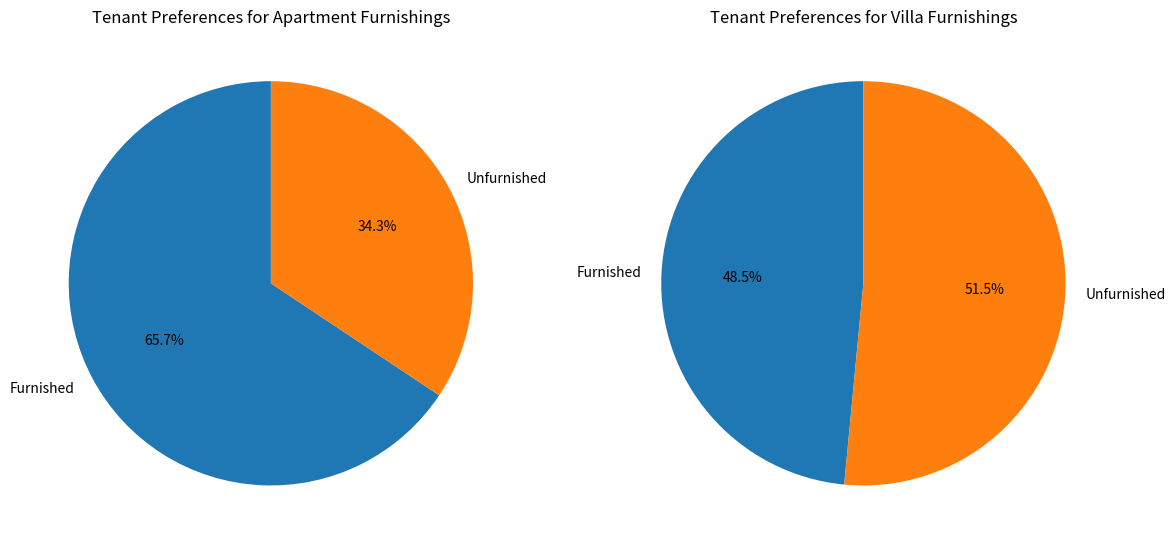
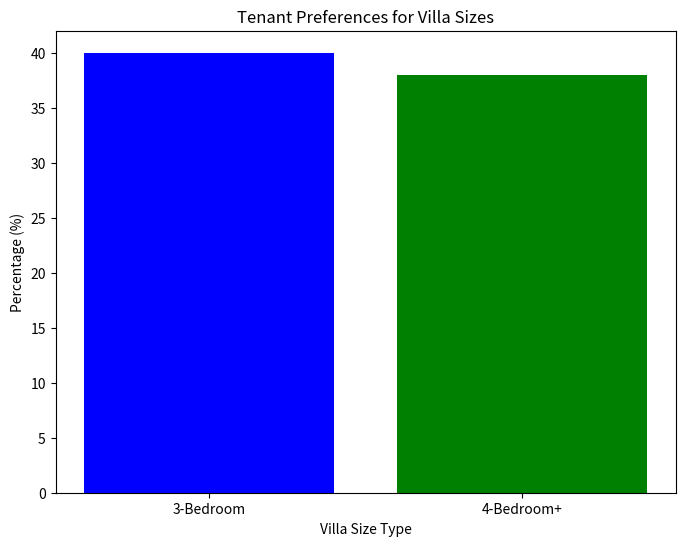
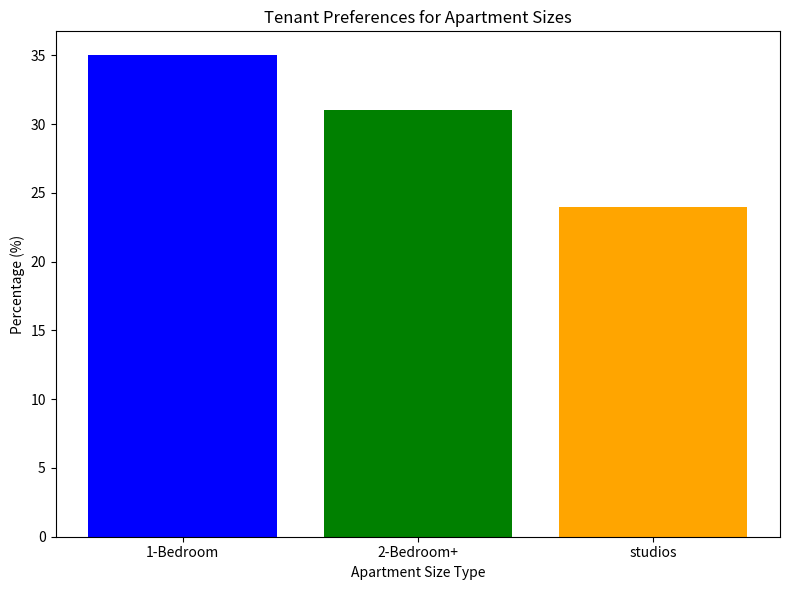

The matplotlib source for these figures, in order:
import matplotlib.pyplot as plt
import numpy as np

# Data for tenants looking for apartments and villas/townhouses
apartment_furnishings = [65, 34]
villa_furnishings = [48, 51]

# Data for tenant preferences for apartment sizes
apartment_sizes = [35, 31, 24]  # One-bedroom, two-bedroom, studios

# Data for tenant preferences for villas
villa_sizes = [40, 38]  # Three-bedroom, Four-bedroom+

# Data for popular areas for renting apartments and villas
areas_apartments = ['JVC', 'Dubai Marina', 'Downtown Dubai', 'Business Bay', 'Deira']
areas_villas = ['Jumeirah', 'Dubai Hills Estate', 'Damac Hills 2', 'Al Barsha', 'Umm Suqeim']

# Plot for Furnishing Preferences (Apartments vs Villas)
fig, ax = plt.subplots(1, 2, figsize=(12, 6))

# Apartment Furnishing Chart
ax[0].pie(apartment_furnishings, labels=['Furnished', 'Unfurnished'], autopct='%1.1f%%', startangle=90)
ax[0].set_title("Tenant Preferences for Apartment Furnishings")

# Villa Furnishing Chart
ax[1].pie(villa_furnishings, labels=['Furnished', 'Unfurnished'], autopct='%1.1f%%', startangle=90)
ax[1].set_title("Tenant Preferences for Villa Furnishings")

plt.tight_layout()

# Plot for Villa Sizes Preferences (3-Bedroom, 4-Bedroom+)
fig3, ax3 = plt.subplots(figsize=(8, 6))
villa_size_labels = ['3-Bedroom', '4-Bedroom+']
ax3.bar(villa_size_labels, villa_sizes, color=['blue', 'green'])
ax3.set_title("Tenant Preferences for Villa Sizes")
ax3.set_ylabel("Percentage (%)")
ax3.set_xlabel("Villa Size Type")

## Plot for Apartment Sizes Preferences (3-Bedroom, 4-Bedroom+)
fig3, ax3 = plt.subplots(figsize=(8, 6))
apartment_size_labels = ['1-Bedroom', '2-Bedroom+', 'studios']
ax3.bar(apartment_size_labels, apartment_sizes, color=['blue', 'green', 'orange'])
ax3.set_title("Tenant Preferences for Apartment Sizes")
ax3.set_ylabel("Percentage (%)")
ax3.set_xlabel("Apartment Size Type")

plt.tight_layout()
plt.show()
